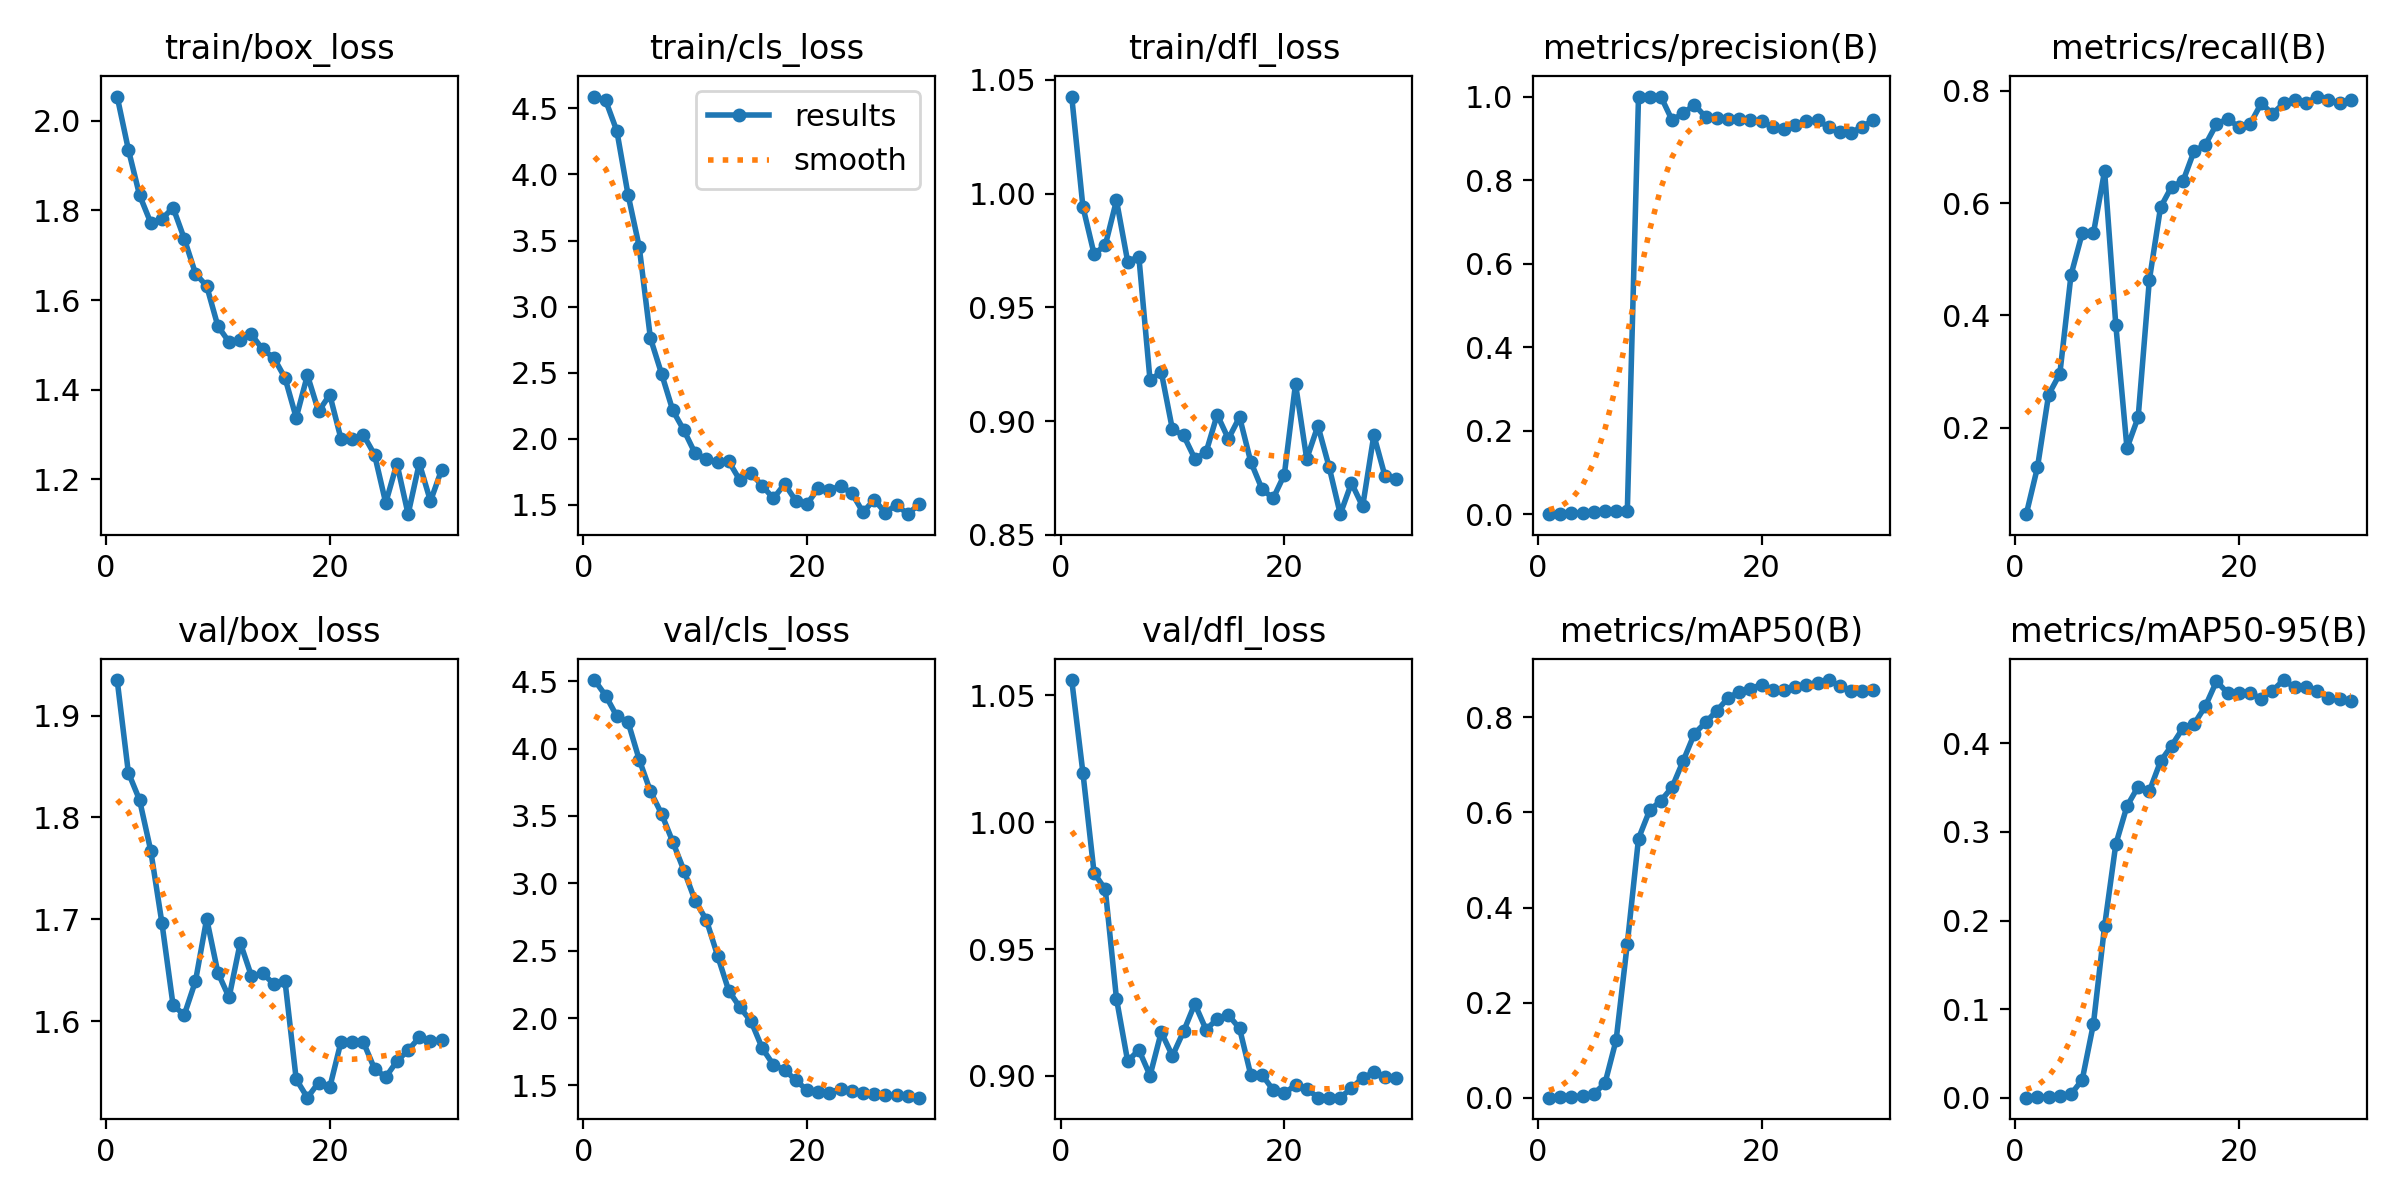

Source data for this figure (header and first rows):
epoch, time, train/box_loss, train/cls_loss, train/dfl_loss, metrics/precision(B), metrics/recall(B), metrics/mAP50(B), metrics/mAP50-95(B), val/box_loss, val/cls_loss, val/dfl_loss, lr/pg0, lr/pg1, lr/pg2, lr/pg3, lr/pg4, lr/pg5, lr/pg6, lr/pg7
1, 59.21, 2.054, 4.59, 1.043, 0.00062, 0.0463, 0.00032, 0.00023, 1.935, 4.508, 1.056, 0.00048, 0.00016, 0.00048, 0.00016, 0.00048, 0.00016, 0.00048, 0.00016
2, 113.6, 1.936, 4.56, 0.9942, 0.00173, 0.1296, 0.00101, 0.00057, 1.844, 4.393, 1.019, 0.0009863, 0.0003288, 0.0009863, 0.0003288, 0.0009863, 0.0003288, 0.0009863, 0.0003288
3, 164.7, 1.834, 4.33, 0.9734, 0.00346, 0.2593, 0.0025, 0.00136, 1.817, 4.24, 0.9799, 0.001457, 0.0004857, 0.001457, 0.0004857, 0.001457, 0.0004857, 0.001457, 0.0004857
4, 214.5, 1.772, 3.848, 0.9773, 0.00395, 0.2963, 0.00349, 0.00203, 1.767, 4.198, 0.9735, 0.001892, 0.0006307, 0.001892, 0.0006307, 0.001892, 0.0006307, 0.001892, 0.0006307
5, 265.2, 1.781, 3.454, 0.997, 0.0063, 0.4722, 0.00849, 0.00413, 1.696, 3.918, 0.9304, 0.002292, 0.0007638, 0.002292, 0.0007638, 0.002292, 0.0007638, 0.002292, 0.0007638
6, 315.3, 1.806, 2.762, 0.9701, 0.00728, 0.5463, 0.03029, 0.02037, 1.615, 3.683, 0.9058, 0.002655, 0.0008851, 0.002655, 0.0008851, 0.002655, 0.0008851, 0.002655, 0.0008851
7, 365.1, 1.737, 2.492, 0.9722, 0.00728, 0.5463, 0.1214, 0.08328, 1.606, 3.515, 0.9103, 0.002983, 0.0009945, 0.002983, 0.0009945, 0.002983, 0.0009945, 0.002983, 0.0009945
8, 413.6, 1.659, 2.215, 0.9179, 0.00877, 0.6574, 0.3243, 0.1939, 1.639, 3.307, 0.9002, 0.003276, 0.001092, 0.003276, 0.001092, 0.003276, 0.001092, 0.003276, 0.001092
9, 462.8, 1.631, 2.064, 0.9216, 1, 0.3836, 0.545, 0.286, 1.7, 3.095, 0.9173, 0.003533, 0.001178, 0.003533, 0.001178, 0.003533, 0.001178, 0.003533, 0.001178
10, 510.4, 1.542, 1.89, 0.8963, 1, 0.1638, 0.6046, 0.329, 1.647, 2.871, 0.9079, 0.003754, 0.001251, 0.003754, 0.001251, 0.003754, 0.001251, 0.003754, 0.001251
11, 558.3, 1.507, 1.849, 0.8937, 1, 0.2189, 0.6243, 0.3511, 1.623, 2.728, 0.9176, 0.00394, 0.001313, 0.00394, 0.001313, 0.00394, 0.001313, 0.00394, 0.001313
12, 607.7, 1.51, 1.824, 0.8834, 0.9434, 0.4633, 0.6529, 0.3459, 1.677, 2.464, 0.9284, 0.003822, 0.001274, 0.003822, 0.001274, 0.003822, 0.001274, 0.003822, 0.001274
13, 655.8, 1.523, 1.83, 0.8862, 0.96, 0.5926, 0.7087, 0.3796, 1.644, 2.203, 0.9183, 0.003624, 0.001208, 0.003624, 0.001208, 0.003624, 0.001208, 0.003624, 0.001208
14, 703.2, 1.49, 1.686, 0.9028, 0.9804, 0.6296, 0.7656, 0.3974, 1.647, 2.08, 0.9224, 0.003426, 0.001142, 0.003426, 0.001142, 0.003426, 0.001142, 0.003426, 0.001142
15, 754.3, 1.471, 1.74, 0.8921, 0.9508, 0.6389, 0.7893, 0.4171, 1.636, 1.975, 0.924, 0.003228, 0.001076, 0.003228, 0.001076, 0.003228, 0.001076, 0.003228, 0.001076
16, 808, 1.426, 1.644, 0.9017, 0.9493, 0.6928, 0.8138, 0.4218, 1.639, 1.776, 0.9187, 0.00303, 0.00101, 0.00303, 0.00101, 0.00303, 0.00101, 0.00303, 0.00101
17, 861.5, 1.337, 1.549, 0.8821, 0.9452, 0.7037, 0.8402, 0.4417, 1.543, 1.651, 0.9004, 0.002832, 0.000944, 0.002832, 0.000944, 0.002832, 0.000944, 0.002832, 0.000944
18, 918.8, 1.432, 1.659, 0.8702, 0.9457, 0.7407, 0.8537, 0.4698, 1.525, 1.615, 0.9005, 0.002634, 0.000878, 0.002634, 0.000878, 0.002634, 0.000878, 0.002634, 0.000878
19, 974.5, 1.352, 1.53, 0.866, 0.9446, 0.75, 0.8597, 0.4566, 1.54, 1.537, 0.8945, 0.002436, 0.000812, 0.002436, 0.000812, 0.002436, 0.000812, 0.002436, 0.000812
20, 1029, 1.389, 1.507, 0.8764, 0.9408, 0.7354, 0.8688, 0.4567, 1.535, 1.465, 0.8932, 0.002238, 0.000746, 0.002238, 0.000746, 0.002238, 0.000746, 0.002238, 0.000746
21, 1081, 1.291, 1.626, 0.9163, 0.9263, 0.7407, 0.8579, 0.4569, 1.579, 1.449, 0.8964, 0.00204, 0.00068, 0.00204, 0.00068, 0.00204, 0.00068, 0.00204, 0.00068
22, 1136, 1.29, 1.616, 0.8833, 0.9219, 0.7778, 0.8576, 0.4501, 1.579, 1.443, 0.895, 0.001842, 0.000614, 0.001842, 0.000614, 0.001842, 0.000614, 0.001842, 0.000614
23, 1192, 1.299, 1.641, 0.8979, 0.9318, 0.759, 0.864, 0.4592, 1.579, 1.477, 0.8915, 0.001644, 0.000548, 0.001644, 0.000548, 0.001644, 0.000548, 0.001644, 0.000548
24, 1248, 1.255, 1.59, 0.8799, 0.9406, 0.7778, 0.8688, 0.4713, 1.553, 1.462, 0.8915, 0.001446, 0.000482, 0.001446, 0.000482, 0.001446, 0.000482, 0.001446, 0.000482
25, 1305, 1.148, 1.445, 0.859, 0.9442, 0.7838, 0.8725, 0.463, 1.545, 1.447, 0.8914, 0.001248, 0.000416, 0.001248, 0.000416, 0.001248, 0.000416, 0.001248, 0.000416
26, 1360, 1.235, 1.539, 0.8727, 0.9262, 0.7778, 0.8781, 0.4629, 1.561, 1.436, 0.8952, 0.00105, 0.00035, 0.00105, 0.00035, 0.00105, 0.00035, 0.00105, 0.00035
27, 1416, 1.122, 1.441, 0.8624, 0.9143, 0.7898, 0.8651, 0.4589, 1.571, 1.426, 0.8992, 0.000852, 0.000284, 0.000852, 0.000284, 0.000852, 0.000284, 0.000852, 0.000284
28, 1473, 1.236, 1.502, 0.8938, 0.9137, 0.7844, 0.8554, 0.4506, 1.584, 1.429, 0.9014, 0.000654, 0.000218, 0.000654, 0.000218, 0.000654, 0.000218, 0.000654, 0.000218
29, 1528, 1.151, 1.43, 0.8757, 0.9277, 0.7778, 0.8561, 0.4499, 1.581, 1.418, 0.8996, 0.000456, 0.000152, 0.000456, 0.000152, 0.000456, 0.000152, 0.000456, 0.000152
30, 1584, 1.222, 1.504, 0.8746, 0.9442, 0.7832, 0.8574, 0.448, 1.581, 1.409, 0.8991, 0.000258, 8.6e-05, 0.000258, 8.6e-05, 0.000258, 8.6e-05, 0.000258, 8.6e-05
